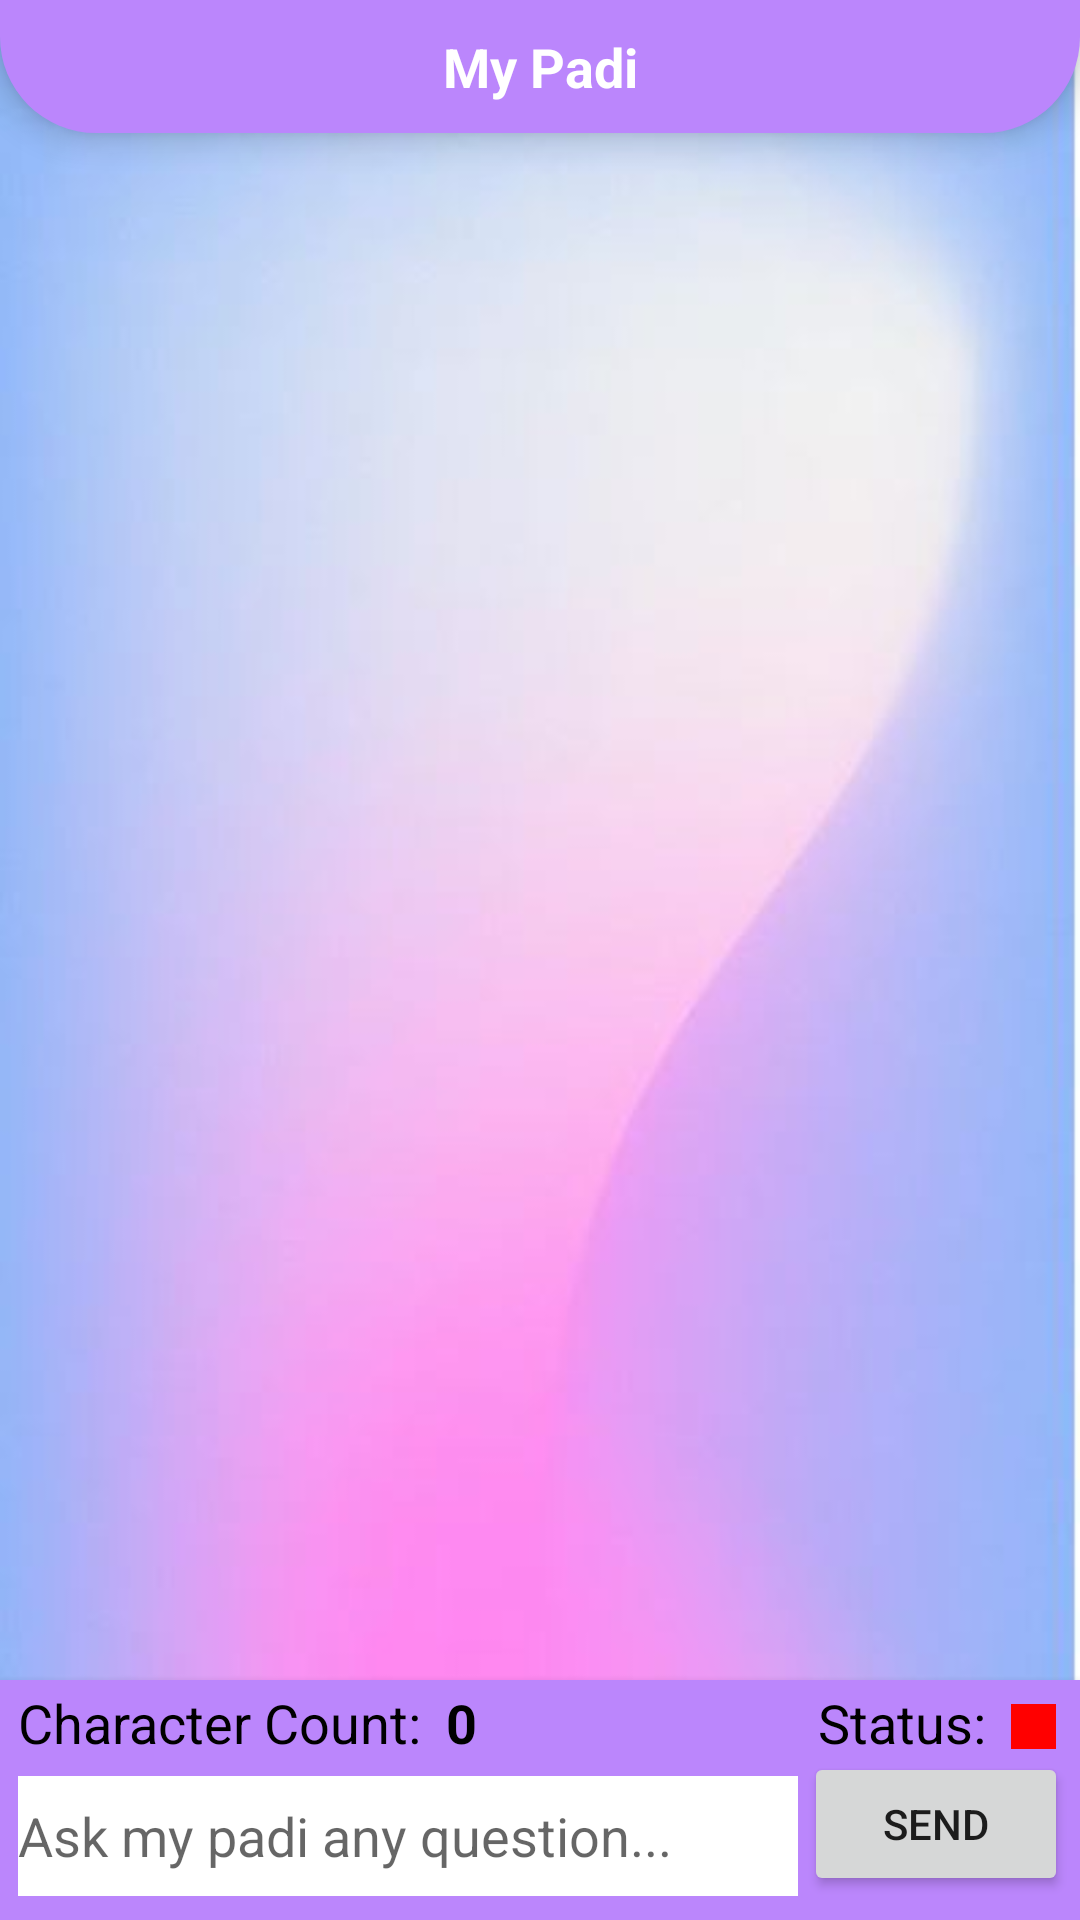

Here is an Android app screen rendered from its layout file. Give the layout XML and the strings, colors and styles it references.
<!-- AndroidManifest.xml: application theme Theme.AppCompat.Light.NoActionBar -->
<!-- res/layout/activity_main.xml -->
<RelativeLayout
    xmlns:android="http://schemas.android.com/apk/res/android"
    xmlns:app="http://schemas.android.com/apk/res-auto"
    xmlns:tools="http://schemas.android.com/tools"
    xmlns:ripple="http://schemas.android.com/apk/res-auto"
    android:layout_width="match_parent"
    android:layout_height="match_parent"
    android:layout_weight="1"
    android:orientation="vertical"
    android:background="@drawable/front"
    android:fitsSystemWindows="true">


    
    <LinearLayout
        android:id="@+id/customArcTitleBar"
        android:layout_width="match_parent"
        android:layout_height="wrap_content"
        android:background="@drawable/bottom_radius"
        android:gravity="center_vertical"
        android:elevation="6dp"
        android:isScrollContainer="false"
        android:padding="10dp"
        ripple:contentInsetStart="0dp"
        android:layout_alignParentTop="true">

        
        <TextView
            android:layout_width="match_parent"
            android:layout_height="wrap_content"
            android:text="My Padi"
            android:textColor="@android:color/white"
            android:textSize="18sp"
            android:textStyle="bold"
            android:gravity="center_vertical|center_horizontal"/>
    </LinearLayout>













    
    <androidx.recyclerview.widget.RecyclerView
        android:id="@+id/recycler_view_chat"
        android:layout_width="match_parent"
        android:layout_height="match_parent"
        android:layout_alignParentBottom="@+id/layout_input"
        android:paddingTop="40dp"
        android:paddingBottom="100dp"
        android:clipToPadding="false"
        android:scrollbars="vertical"
        android:overScrollMode="always"
        android:fitsSystemWindows="true"
        android:background="#00FFFFFF"
        android:alpha="0.80">

    </androidx.recyclerview.widget.RecyclerView>


    
    

    <RelativeLayout
        android:id="@+id/layout_input"
        android:layout_width="match_parent"
        android:layout_height="80dp"
        android:layout_alignParentBottom="true"
        android:background="@color/purple_200"
        android:elevation="4dp"
        android:paddingTop="2dp"
        android:paddingBottom="8dp"
        android:paddingLeft="6dp">
        
        

        <TextView
            android:id="@+id/layout_count"
            android:layout_width="wrap_content"
            android:layout_height="wrap_content"
            android:text="0"
            android:elevation="9dp"
            android:layout_alignParentTop="true"
            android:textColor="@android:color/black"
            android:textSize="18sp"
            android:textStyle="bold"
            android:layout_marginEnd="4dp"
            android:layout_marginRight="4dp"
            android:layout_toEndOf="@+id/count_label"
            android:layout_toRightOf="@+id/count_label" />
        <TextView
            android:id="@+id/count_label"
            android:layout_width="wrap_content"
            android:layout_height="wrap_content"
            android:text="Character Count: "
            android:elevation="9dp"
            android:layout_alignParentTop="true"
            android:textColor="@android:color/black"
            android:textSize="18sp"
            android:layout_marginEnd="4dp"
            android:layout_marginRight="4dp"/>


        <TextView
            android:id="@+id/network_label"
            android:layout_width="wrap_content"
            android:layout_height="wrap_content"
            android:text="Status: "
            android:textColor="@android:color/black"
            android:textSize="18sp"
            android:layout_marginEnd="4dp"
            android:layout_marginRight="4dp"
            android:paddingBottom="5dp"
            android:layout_toStartOf="@+id/network_status"
            android:layout_toLeftOf="@+id/network_status"/>

        <ImageView
            android:id="@+id/network_status"
            android:layout_height="15dp"
            android:layout_width="15dp"
            android:background="@color/red"
            android:layout_marginEnd="8dp"
            android:layout_alignParentEnd="true"
           android:layout_marginTop="6dp"
            android:gravity="center_vertical"/>

        <EditText
            android:id="@+id/edit_text_input"
            android:layout_width="match_parent"
            android:layout_height="40dp"
            android:layout_marginEnd="2dp"
            android:layout_marginRight="6dp"
            android:layout_alignParentBottom="true"
            android:layout_toStartOf="@+id/button_send"
            android:layout_toLeftOf="@+id/button_send"
            android:autofillHints="Ask my padi any question"
            android:background="@color/white"
            android:hint="Ask my padi any question..."
            android:imeOptions="actionSend"
            android:inputType="textMultiLine"
            android:maxLines="8"
            android:textColor="#FF000000" />

        <Button
            android:id="@+id/button_send"
            android:layout_width="wrap_content"
            android:layout_height="wrap_content"
            android:layout_alignParentEnd="true"
            android:layout_alignParentRight="true"
            android:layout_marginEnd="4dp"
            android:layout_marginRight="4dp"
            android:layout_alignParentBottom="true"
            android:text="Send" />
    </RelativeLayout>


</RelativeLayout>
<!-- resources referenced by this layout -->
<resources>
  <color name="purple_200">#FFBB86FC</color>
  <color name="red">#ffff0000</color>
  <color name="white">#FFFFFFFF</color>
  <!-- drawable bottom_radius (drawable) -->
  <layer-list xmlns:android="http://schemas.android.com/apk/res/android">
      <item>
          <shape android:shape="rectangle">
              <solid android:color="@color/purple_200" />
              <corners android:topLeftRadius="0dp" android:topRightRadius="0dp"
                  android:bottomLeftRadius="32dp" android:bottomRightRadius="32dp" />
          </shape>
      </item>
  </layer-list>
  <!-- drawable front: jpg bitmap (drawable, 19309 bytes) -->
</resources>
